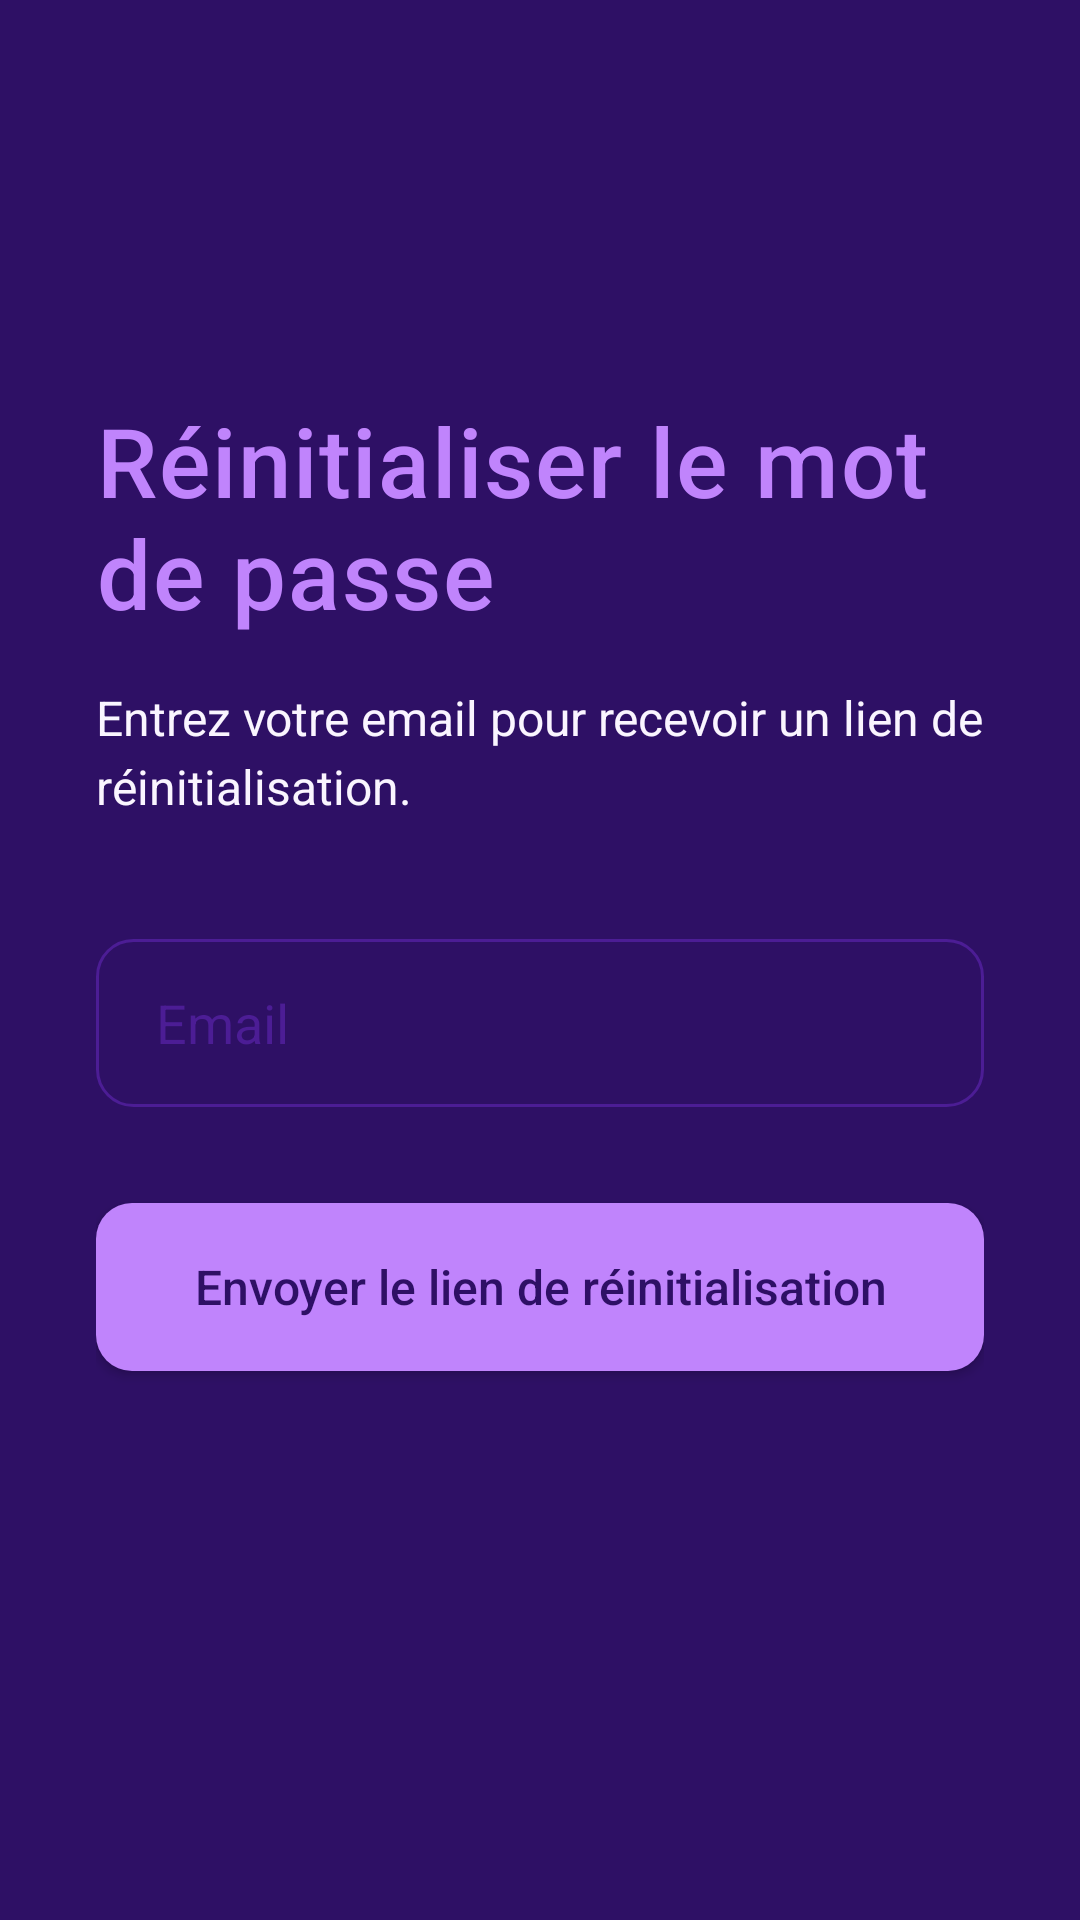

The Android layout XML behind this screen, and the referenced resources:
<!-- AndroidManifest.xml: application theme Theme.SleepTracker -->
<!-- res/layout/activity_reset_password.xml -->
<?xml version="1.0" encoding="utf-8"?>
<androidx.constraintlayout.widget.ConstraintLayout xmlns:android="http://schemas.android.com/apk/res/android"
    xmlns:app="http://schemas.android.com/apk/res-auto"
    android:layout_width="match_parent"
    android:layout_height="match_parent"
    android:background="@color/soft_eggplant"
    android:padding="32dp">

    <TextView
        android:id="@+id/title_reset_password"
        android:layout_width="wrap_content"
        android:layout_height="wrap_content"
        android:text="Réinitialiser le mot de passe"
        android:textColor="@color/lavender"
        android:textSize="32sp"
        android:fontFamily="sans-serif-medium"
        android:letterSpacing="0.02"
        app:layout_constraintStart_toStartOf="parent"
        app:layout_constraintTop_toTopOf="parent"
        android:layout_marginTop="100dp"/>

    <TextView
        android:id="@+id/subtitle_reset_password"
        android:layout_width="match_parent"
        android:layout_height="wrap_content"
        android:text="Entrez votre email pour recevoir un lien de réinitialisation."
        android:textColor="@color/pale_purple"
        android:textSize="16sp"
        android:lineSpacingExtra="4dp"
        android:layout_marginTop="16dp"
        app:layout_constraintTop_toBottomOf="@id/title_reset_password"/>

    <LinearLayout
        android:id="@+id/input_container"
        android:layout_width="match_parent"
    android:layout_height="wrap_content"
        android:orientation="vertical"
        android:layout_marginTop="40dp"
        app:layout_constraintTop_toBottomOf="@id/subtitle_reset_password">

        <EditText
            android:id="@+id/et_email"
            android:layout_width="match_parent"
            android:layout_height="56dp"
            android:hint="Email"
            android:textColorHint="@color/night_blue"
            android:textColor="@color/pale_purple"
            android:inputType="textEmailAddress"
            android:background="@drawable/input_background"
            android:paddingStart="20dp"
            android:paddingEnd="20dp"/>

    </LinearLayout>

    <Button
        android:id="@+id/btn_reset_password"
        android:layout_width="match_parent"
        android:layout_height="56dp"
        android:text="Envoyer le lien de réinitialisation"
        android:textSize="16sp"
        android:fontFamily="sans-serif-medium"
        android:textColor="@color/soft_eggplant"
        android:backgroundTint="@color/lavender"
        android:background="@drawable/primary_button_background"
        android:layout_marginTop="32dp"
        android:textAllCaps="false"
        app:layout_constraintTop_toBottomOf="@id/input_container"/>

</androidx.constraintlayout.widget.ConstraintLayout>
<!-- resources referenced by this layout -->
<resources>
  <color name="lavender">#C084FC</color>
  <color name="night_blue">#4C1D95</color>
  <color name="pale_purple">#FAF5FF</color>
  <color name="soft_eggplant">#2E1065</color>
  <!-- drawable input_background (drawable) -->
  <?xml version="1.0" encoding="utf-8"?>
  <shape xmlns:android="http://schemas.android.com/apk/res/android">
      <solid android:color="@color/soft_eggplant"/>
      <corners android:radius="12dp"/>
      <stroke android:width="1dp" android:color="@color/night_blue"/>
  </shape>
  <!-- drawable primary_button_background (drawable) -->
  <?xml version="1.0" encoding="utf-8"?>
  <shape xmlns:android="http://schemas.android.com/apk/res/android">
      <solid android:color="@color/lavender"/>
      <corners android:radius="12dp"/>
  </shape>
  <color name="primary_dark">#9333EA</color>
  <color name="pink_dream">#E879F9</color>
  <color name="accent_tertiary">#D946EF</color>
  <color name="text_primary">#FAF5FF</color>
  <color name="text_secondary">#E9D5FF</color>
  <color name="text_tertiary">#C4B5FD</color>
  <color name="error">#FCA5A5</color>
  <style name="ShapeAppearance.App.SmallComponent" parent="ShapeAppearance.MaterialComponents.SmallComponent">
          <item name="cornerFamily">rounded</item>
          <item name="cornerSize">12dp</item>
      </style>
  <style name="ShapeAppearance.App.MediumComponent" parent="ShapeAppearance.MaterialComponents.MediumComponent">
          <item name="cornerFamily">rounded</item>
          <item name="cornerSize">16dp</item>
      </style>
  <style name="ShapeAppearance.App.LargeComponent" parent="ShapeAppearance.MaterialComponents.LargeComponent">
          <item name="cornerFamily">rounded</item>
          <item name="cornerSize">24dp</item>
      </style>
  <style name="Widget.App.Button" parent="Widget.MaterialComponents.Button">
          <item name="cornerRadius">16dp</item>
          <item name="android:textAllCaps">false</item>
          <item name="android:textSize">16sp</item>
          <item name="android:fontFamily">sans-serif-medium</item>
          <item name="android:paddingTop">14dp</item>
          <item name="android:paddingBottom">14dp</item>
          <item name="backgroundTint">@color/lavender</item>
          <item name="android:textColor">@color/soft_eggplant</item>
          <item name="iconTint">@color/soft_eggplant</item>
      </style>
  <style name="Widget.App.CardView" parent="Widget.MaterialComponents.CardView">
          <item name="cardBackgroundColor">@color/night_blue</item>
          <item name="cardCornerRadius">20dp</item>
          <item name="cardElevation">4dp</item>
          <item name="contentPadding">16dp</item>
      </style>
</resources>
